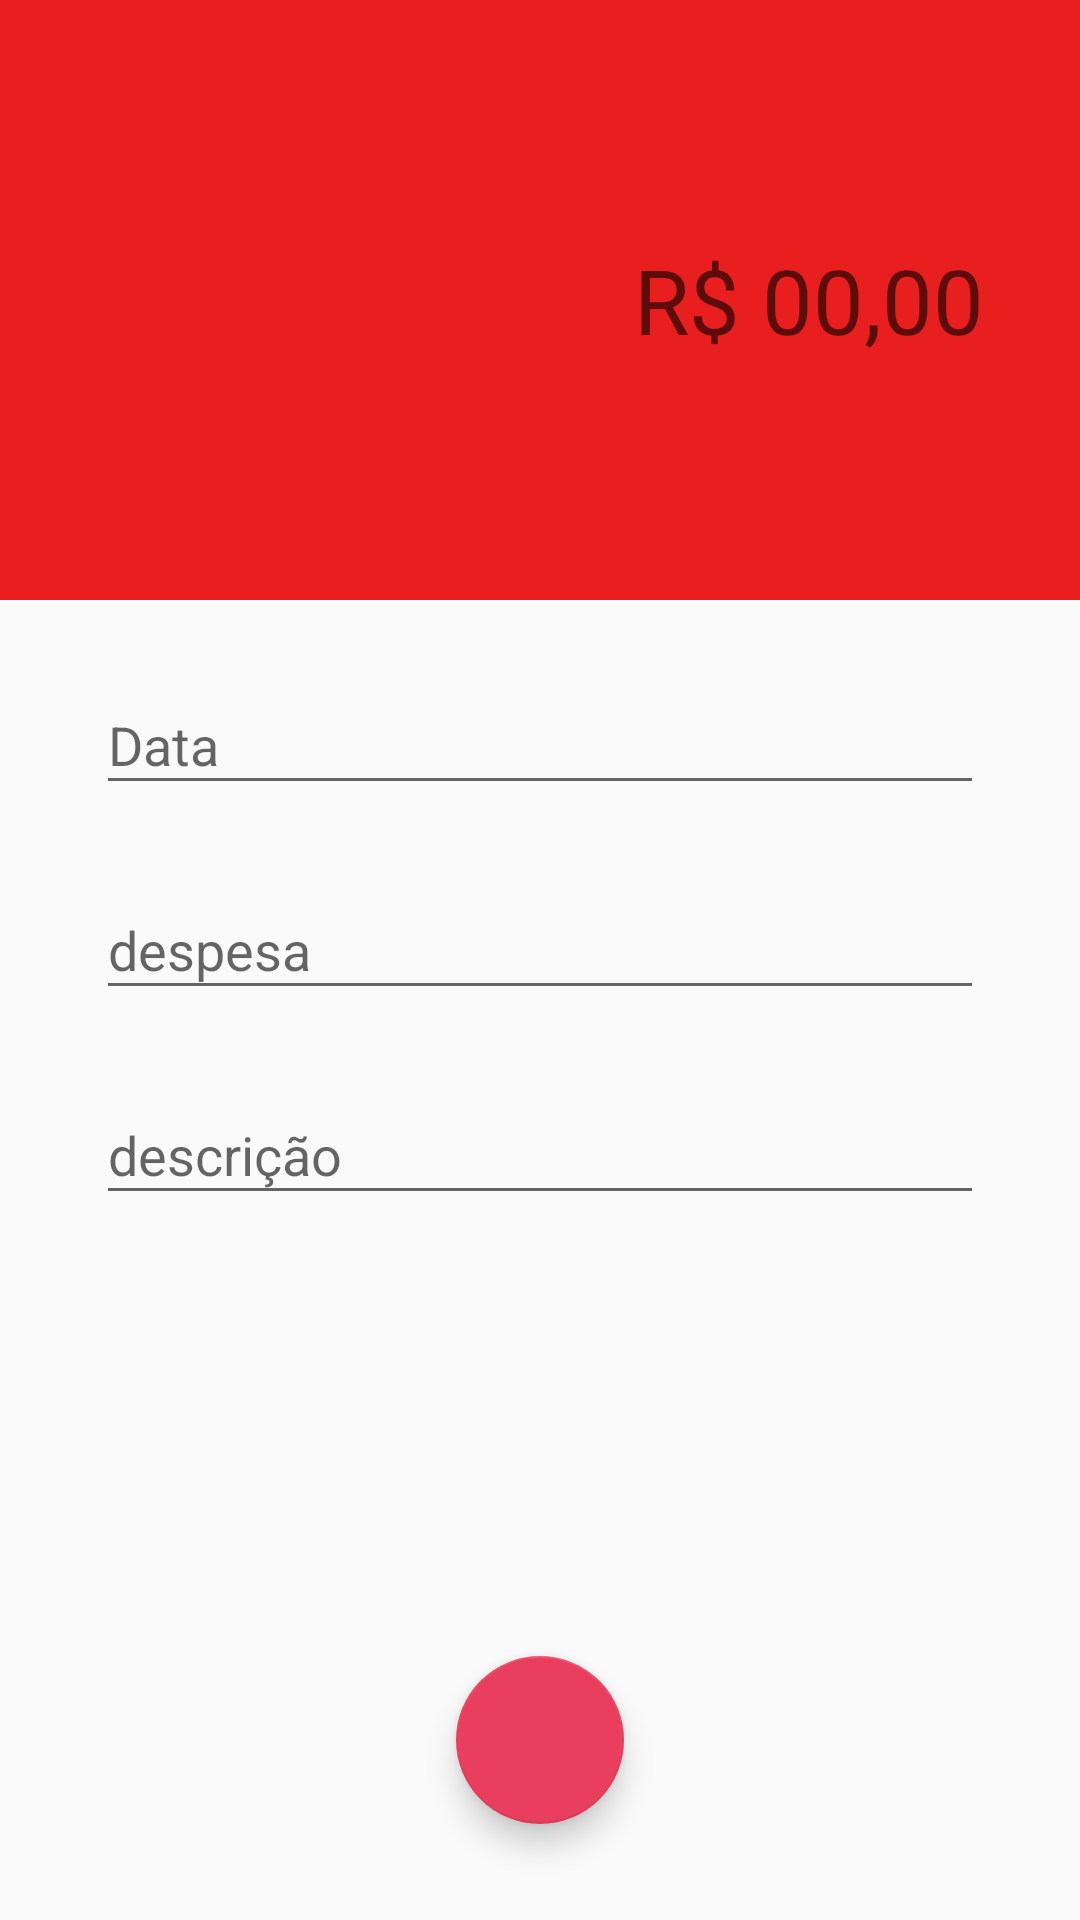

Reconstruct the res/layout file that produces this screen, plus the resources it refers to.
<!-- AndroidManifest.xml: activity theme ThemeDespesa -->
<!-- res/layout/activity_despesas.xml -->
<?xml version="1.0" encoding="utf-8"?>
<androidx.constraintlayout.widget.ConstraintLayout xmlns:android="http://schemas.android.com/apk/res/android"
    xmlns:app="http://schemas.android.com/apk/res-auto"
    xmlns:tools="http://schemas.android.com/tools"
    android:layout_width="match_parent"
    android:layout_height="match_parent"
    tools:context=".activity.DespesasActivity">

    <EditText
        android:id="@+id/editTextValor"
        android:layout_width="0dp"
        android:layout_height="200dp"
        android:background="@color/colorPrimaryDespesa"
        android:ems="10"
        android:gravity="right|center_vertical"
        android:hint="R$ 00,00"
        android:inputType="number"
        android:paddingRight="32dp"
        android:textSize="30sp"
        app:layout_constraintEnd_toEndOf="parent"
        app:layout_constraintStart_toStartOf="parent"
        app:layout_constraintTop_toTopOf="parent" />

    <com.google.android.material.textfield.TextInputLayout
        android:id="@+id/textInputLayoutData"
        android:layout_width="match_parent"
        android:layout_height="wrap_content"
        android:layout_marginStart="32dp"
        android:layout_marginLeft="32dp"
        android:layout_marginTop="16dp"
        android:layout_marginEnd="32dp"
        android:layout_marginRight="32dp"
        app:layout_constraintEnd_toEndOf="parent"
        app:layout_constraintStart_toStartOf="parent"
        app:layout_constraintTop_toBottomOf="@+id/editTextValor">

        <com.google.android.material.textfield.TextInputEditText
            android:id="@+id/TIEData"
            android:layout_width="match_parent"
            android:layout_height="wrap_content"
            android:hint="Data "
            android:inputType="date" />
    </com.google.android.material.textfield.TextInputLayout>

    <com.google.android.material.textfield.TextInputLayout
        android:id="@+id/textInputLayoutReceita"
        android:layout_width="match_parent"
        android:layout_height="wrap_content"
        android:layout_marginStart="32dp"
        android:layout_marginLeft="32dp"
        android:layout_marginTop="16dp"
        android:layout_marginEnd="32dp"
        android:layout_marginRight="32dp"
        app:layout_constraintEnd_toEndOf="parent"
        app:layout_constraintStart_toStartOf="parent"
        app:layout_constraintTop_toBottomOf="@+id/textInputLayoutData">

        <com.google.android.material.textfield.TextInputEditText
            android:id="@+id/TIEDespesa"
            android:layout_width="match_parent"
            android:layout_height="wrap_content"
            android:hint="despesa " />
    </com.google.android.material.textfield.TextInputLayout>

    <com.google.android.material.textfield.TextInputLayout
        android:id="@+id/textInputLayoutDescricao"
        android:layout_width="match_parent"
        android:layout_height="wrap_content"
        android:layout_marginStart="32dp"
        android:layout_marginLeft="32dp"
        android:layout_marginTop="16dp"
        android:layout_marginEnd="32dp"
        android:layout_marginRight="32dp"
        app:layout_constraintEnd_toEndOf="parent"
        app:layout_constraintStart_toStartOf="parent"
        app:layout_constraintTop_toBottomOf="@+id/textInputLayoutReceita">

        <com.google.android.material.textfield.TextInputEditText
            android:id="@+id/TIEDescricao"
            android:layout_width="match_parent"
            android:layout_height="wrap_content"
            android:hint="descrição" />
    </com.google.android.material.textfield.TextInputLayout>

    <com.google.android.material.floatingactionbutton.FloatingActionButton
        android:id="@+id/floatingActionButtonD"
        android:layout_width="wrap_content"
        android:layout_height="wrap_content"
        android:layout_marginBottom="32dp"
        android:clickable="true"
        android:onClick="salvarDespesas"
        app:layout_constraintBottom_toBottomOf="parent"
        app:layout_constraintEnd_toEndOf="@+id/textInputLayoutDescricao"
        app:layout_constraintStart_toStartOf="@+id/textInputLayoutDescricao"
        app:srcCompat="@drawable/ic_check_branco_24dp" />

</androidx.constraintlayout.widget.ConstraintLayout>
<!-- resources referenced by this layout -->
<resources>
  <color name="colorPrimaryDespesa">#E91E1E</color>
  <style name="ThemeDespesa" parent="Theme.AppCompat.Light.NoActionBar">
          
          <item name="windowActionBar">false</item>
          <item name="windowNoTitle">true</item>
          <item name="colorPrimary">@color/colorPrimaryDarkDespesa</item>
          <item name="colorPrimaryDark">@color/colorPrimaryDarkDespesa</item>
          <item name="colorAccent">@color/colorAccentDespesa</item>
      </style>
  <color name="colorPrimaryDarkDespesa">#F2D40000</color>
  <color name="colorAccentDespesa">#E93E5E</color>
</resources>
